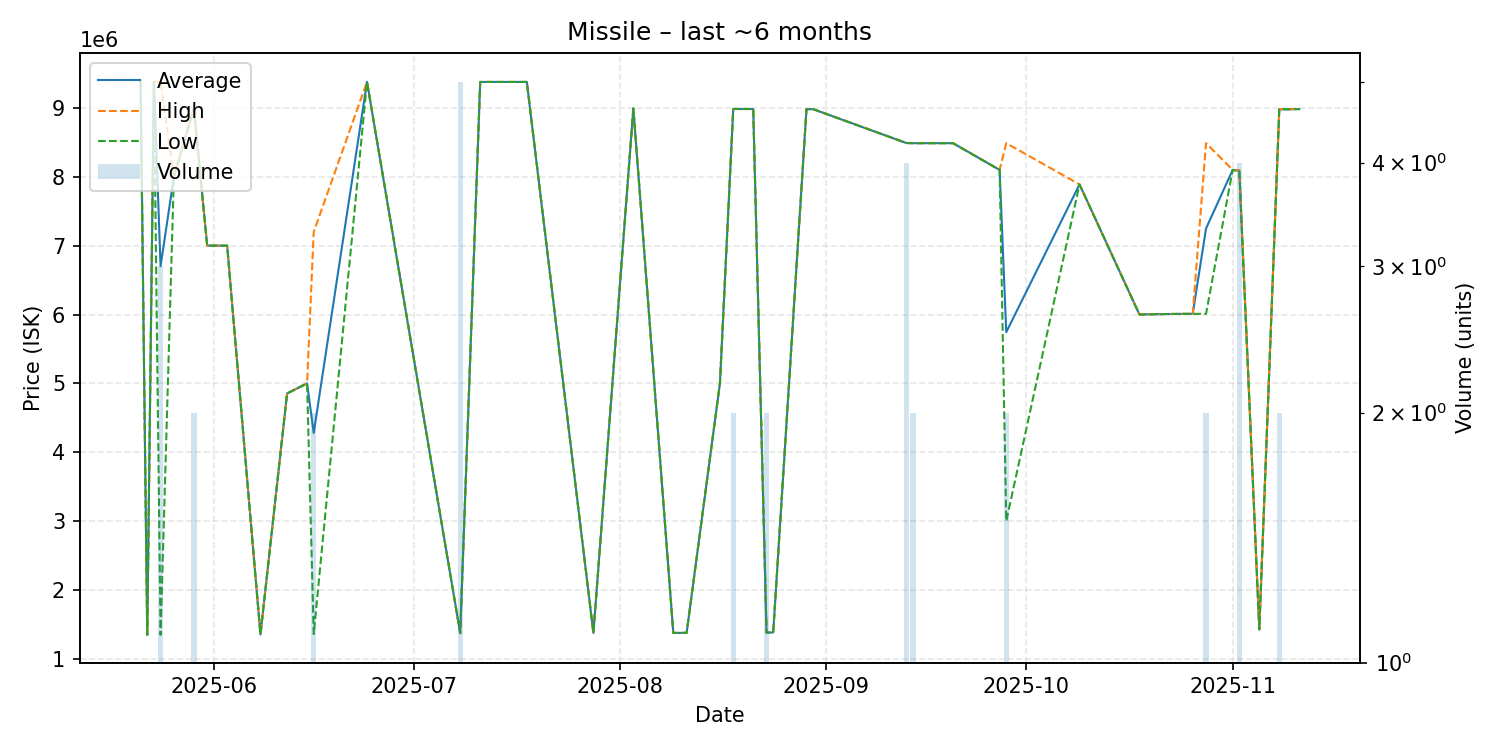

Data behind this chart, as committed beside it:
date, average, highest, lowest, order_count, volume
2025-05-21, 9395000, 9395000, 9395000, 1, 1
2025-05-22, 1348000, 1348000, 1348000, 1, 1
2025-05-23, 9378000, 9378000, 9378000, 1, 1
2025-05-24, 6702000, 9379000, 1348000, 3, 3
2025-05-26, 8000000, 8000000, 8000000, 1, 1
2025-05-29, 8995000, 9000000, 8990000, 2, 2
2025-05-31, 7000000, 7000000, 7000000, 1, 1
2025-06-03, 7000000, 7000000, 7000000, 1, 1
2025-06-08, 1353000, 1353000, 1353000, 1, 1
2025-06-12, 4853000, 4853000, 4853000, 1, 1
2025-06-15, 5000000, 5000000, 5000000, 1, 1
2025-06-16, 4280000, 7200000, 1360000, 2, 2
2025-06-24, 9379000, 9379000, 9379000, 1, 1
2025-07-08, 1373000, 1373000, 1373000, 2, 5
2025-07-11, 9377000, 9377000, 9377000, 1, 1
2025-07-13, 9377000, 9377000, 9377000, 1, 1
2025-07-18, 9377000, 9377000, 9377000, 1, 1
2025-07-28, 1376000, 1376000, 1376000, 1, 1
2025-08-03, 8992000, 8992000, 8992000, 1, 1
2025-08-09, 1376000, 1376000, 1376000, 1, 1
2025-08-11, 1377000, 1377000, 1377000, 1, 1
2025-08-16, 5000000, 5000000, 5000000, 1, 1
2025-08-18, 8984500, 8985000, 8984000, 2, 2
2025-08-21, 8984000, 8984000, 8984000, 1, 1
2025-08-23, 1381000, 1381000, 1381000, 2, 2
2025-08-24, 1383000, 1383000, 1383000, 1, 1
2025-08-29, 8982000, 8982000, 8982000, 1, 1
2025-08-30, 8982000, 8982000, 8982000, 1, 1
2025-09-13, 8490000, 8490000, 8490000, 3, 4
2025-09-14, 8488000, 8488000, 8488000, 2, 2
2025-09-20, 8488000, 8488000, 8488000, 1, 1
2025-09-27, 8100000, 8100000, 8100000, 1, 1
2025-09-28, 5744000, 8488000, 3000000, 2, 2
2025-10-09, 7889000, 7889000, 7889000, 1, 1
2025-10-18, 6000000, 6000000, 6000000, 1, 1
2025-10-22, 6007000, 6007000, 6007000, 1, 1
2025-10-26, 6010000, 6010000, 6010000, 1, 1
2025-10-28, 7248500, 8488000, 6009000, 2, 2
2025-11-01, 8100000, 8100000, 8100000, 1, 1
2025-11-02, 8085000, 8095000, 8075000, 4, 4
2025-11-05, 1428000, 1428000, 1428000, 1, 1
2025-11-08, 8979500, 8980000, 8979000, 2, 2
2025-11-11, 8983000, 8983000, 8983000, 1, 1
